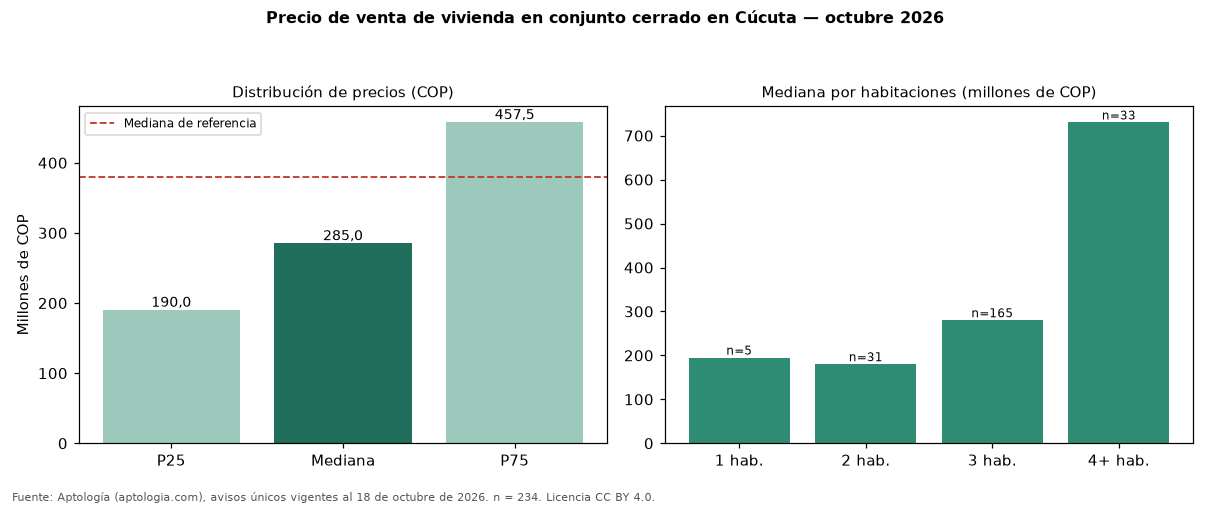

Source data for this figure (header and first rows):
seccion, metrica, valor_cop, n
precio, p25, 190000000, 234
precio, mediana, 285000000, 234
precio, p75, 457500000, 234
cop_por_m2, p25, 2697075, 234
cop_por_m2, mediana, 3308383, 234
cop_por_m2, p75, 4193775, 234
area, area_mediana_m2, 83.0, 234
habitaciones, 1, 195000000, 5
habitaciones, 2, 180000000, 31
habitaciones, 3, 280000000, 165
habitaciones, 4+, 730000000, 33
administracion, mediana, 260500, 212
estrato, moda, 3, 
parqueadero, porcentaje_con_parqueadero, 81.2, 234
referencia, mediana_referencia, 380000000, 694
referencia, mediana_cop_por_m2_referencia, 2925974, 694
comparacion, mediana_grupo_opuesto, 420000000, 443
